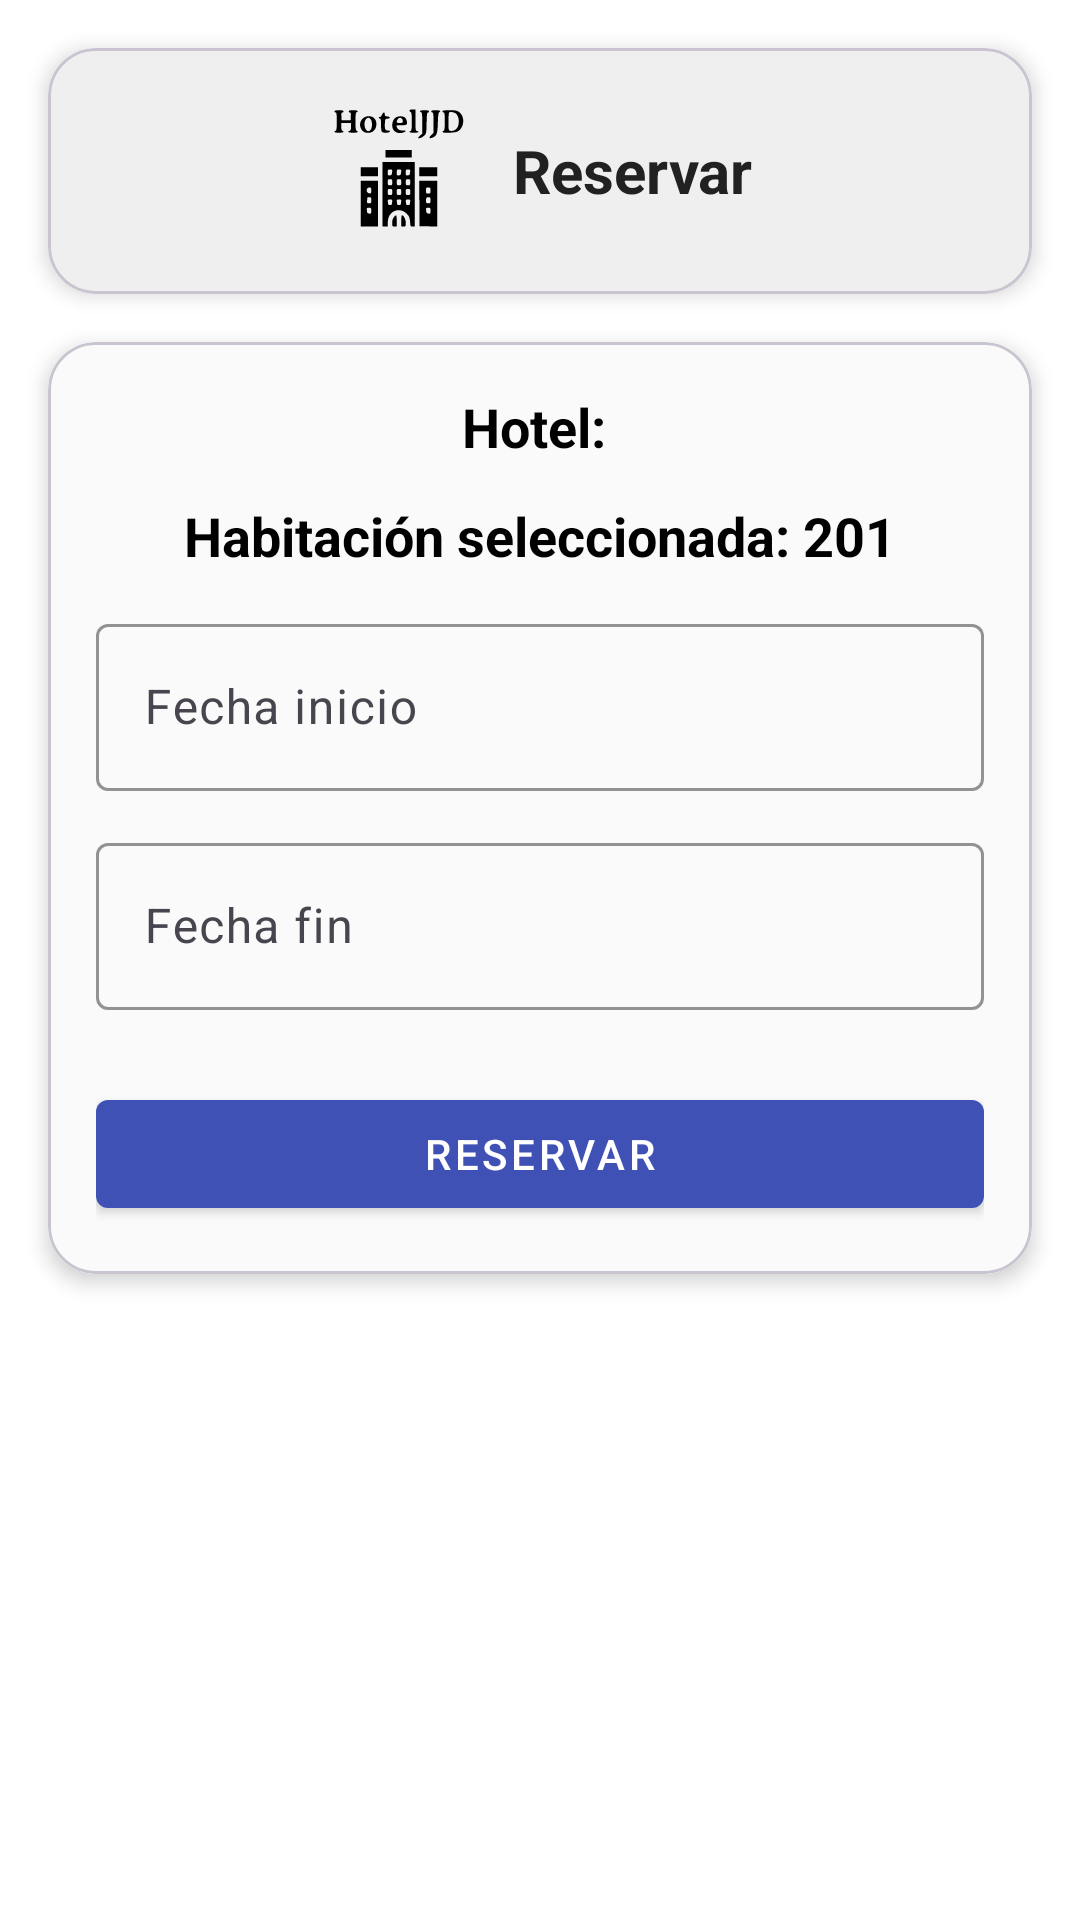

Reconstruct the res/layout file that produces this screen, plus the resources it refers to.
<!-- AndroidManifest.xml: application theme Theme.HotelJJD -->
<!-- res/layout/activity_reservation.xml -->
<?xml version="1.0" encoding="utf-8"?>
<androidx.constraintlayout.widget.ConstraintLayout
    xmlns:android="http://schemas.android.com/apk/res/android"
    xmlns:app="http://schemas.android.com/apk/res-auto"
    xmlns:tools="http://schemas.android.com/tools"
    android:layout_width="match_parent"
    android:layout_height="match_parent"
    android:background="?attr/colorSurface">

    <com.google.android.material.card.MaterialCardView
        android:id="@+id/card_text"
        android:layout_width="match_parent"
        android:layout_height="wrap_content"
        android:layout_margin="16dp"
        app:cardCornerRadius="16dp"
        app:cardElevation="4dp"
        app:layout_constraintTop_toTopOf="parent"
        app:layout_constraintStart_toStartOf="parent"
        app:layout_constraintEnd_toEndOf="parent">

        <LinearLayout
            android:background="@drawable/background_welcome"
            android:layout_width="match_parent"
            android:layout_height="wrap_content"
            android:orientation="horizontal"
            android:padding="16dp"
            android:gravity="center">

            
            <ImageView
                android:layout_width="50dp"
                android:layout_height="50dp"
                android:layout_marginEnd="12dp"
                android:contentDescription="@string/welcome_icon"
                android:src="@drawable/hoteljjd"
                android:scaleType="centerCrop" />

            
            <TextView
                android:id="@+id/tvBienvenida"
                android:layout_width="wrap_content"
                android:layout_height="wrap_content"
                android:text="@string/crear_reservacion"
                android:textColor="@color/primaryText"
                android:textSize="20sp"
                android:textStyle="bold"
                android:gravity="start|center_vertical"
                tools:text="Reservar" />
        </LinearLayout>
    </com.google.android.material.card.MaterialCardView>

    <com.google.android.material.card.MaterialCardView
        android:id="@+id/card_profile"
        android:layout_width="match_parent"
        android:layout_height="wrap_content"
        android:layout_margin="16dp"
        app:cardCornerRadius="16dp"
        app:cardElevation="4dp"
        app:layout_constraintTop_toBottomOf="@id/card_text"
        app:layout_constraintStart_toStartOf="parent"
        app:layout_constraintEnd_toEndOf="parent">

        <LinearLayout
            android:layout_width="match_parent"
            android:layout_height="wrap_content"
            android:orientation="vertical"
            android:padding="16dp"
            android:background="@color/backgroundLight">

            
            <TextView
                android:id="@+id/hotel_name"
                android:layout_width="match_parent"
                android:layout_height="wrap_content"
                android:text="Hotel: "
                android:textStyle="bold"
                android:textSize="18sp"
                android:textColor="@color/black"
                android:gravity="center_horizontal"
                android:paddingBottom="12dp" />

            
            <TextView
                android:id="@+id/room_number"
                android:layout_width="match_parent"
                android:layout_height="wrap_content"
                android:text="Habitación seleccionada: 201"
                android:textStyle="bold"
                android:textSize="18sp"
                android:textColor="@color/black"
                android:gravity="center_horizontal"
                android:paddingBottom="12dp" />

            
            <com.google.android.material.textfield.TextInputLayout
                android:layout_width="match_parent"
                android:layout_height="wrap_content"
                android:hint="Fecha inicio"
                app:boxBackgroundMode="outline"
                app:boxStrokeColor="@color/primary">

                <com.google.android.material.textfield.TextInputEditText
                    android:id="@+id/start_date"
                    android:layout_width="match_parent"
                    android:layout_height="wrap_content"
                    android:focusable="false"
                    android:inputType="none"
                    android:drawableEnd="@drawable/calendar_solid" />
            </com.google.android.material.textfield.TextInputLayout>

            
            <com.google.android.material.textfield.TextInputLayout
                android:layout_width="match_parent"
                android:layout_height="wrap_content"
                android:hint="Fecha fin"
                app:boxBackgroundMode="outline"
                app:boxStrokeColor="@color/primary"
                android:layout_marginTop="12dp">

                <com.google.android.material.textfield.TextInputEditText
                    android:id="@+id/end_date"
                    android:layout_width="match_parent"
                    android:layout_height="wrap_content"
                    android:focusable="false"
                    android:inputType="none"
                    android:drawableEnd="@drawable/calendar_solid" />
            </com.google.android.material.textfield.TextInputLayout>

            
            <com.google.android.material.button.MaterialButton
                android:id="@+id/btn_reserve"
                android:layout_width="match_parent"
                android:layout_height="wrap_content"
                android:text="Reservar"
                android:layout_marginTop="24dp"
                style="@style/Widget.MaterialComponents.Button"
                android:textColor="@color/white"
                app:backgroundTint="@color/primary" />
        </LinearLayout>
    </com.google.android.material.card.MaterialCardView>
</androidx.constraintlayout.widget.ConstraintLayout>
<!-- resources referenced by this layout -->
<resources>
  <color name="backgroundLight">#FAFAFA</color>
  <color name="black">#FF000000</color>
  <color name="primary">#3F51B5</color>
  <color name="primaryText">#212121</color>
  <color name="white">#FFFFFFFF</color>
  <!-- drawable background_welcome (drawable) -->
  <shape xmlns:android="http://schemas.android.com/apk/res/android">
      <solid android:color="#EFEFEF" />
      <corners android:radius="16dp" />
      <padding
          android:left="8dp"
          android:top="8dp"
          android:right="8dp"
          android:bottom="8dp" />
  </shape>
  <!-- drawable hoteljjd: vector/xml drawable (drawable, 6785 chars, omitted) -->
  <string name="crear_reservacion">Reservar</string>
  <string name="welcome_icon">Icono de bienvenida</string>
  <style name="Theme.HotelJJD" parent="Base.Theme.HotelJJD" />
  <style name="Base.Theme.HotelJJD" parent="Theme.Material3.Light.NoActionBar">
          <item name="colorPrimary">#3F51B5</item>
          <item name="colorPrimaryContainer">#E8EAF6</item>
          <item name="colorOnPrimary">#FFFFFF</item>
          <item name="colorSurface">#FFFFFF</item>
          <item name="colorOnSurface">#000000</item>
      </style>
</resources>
